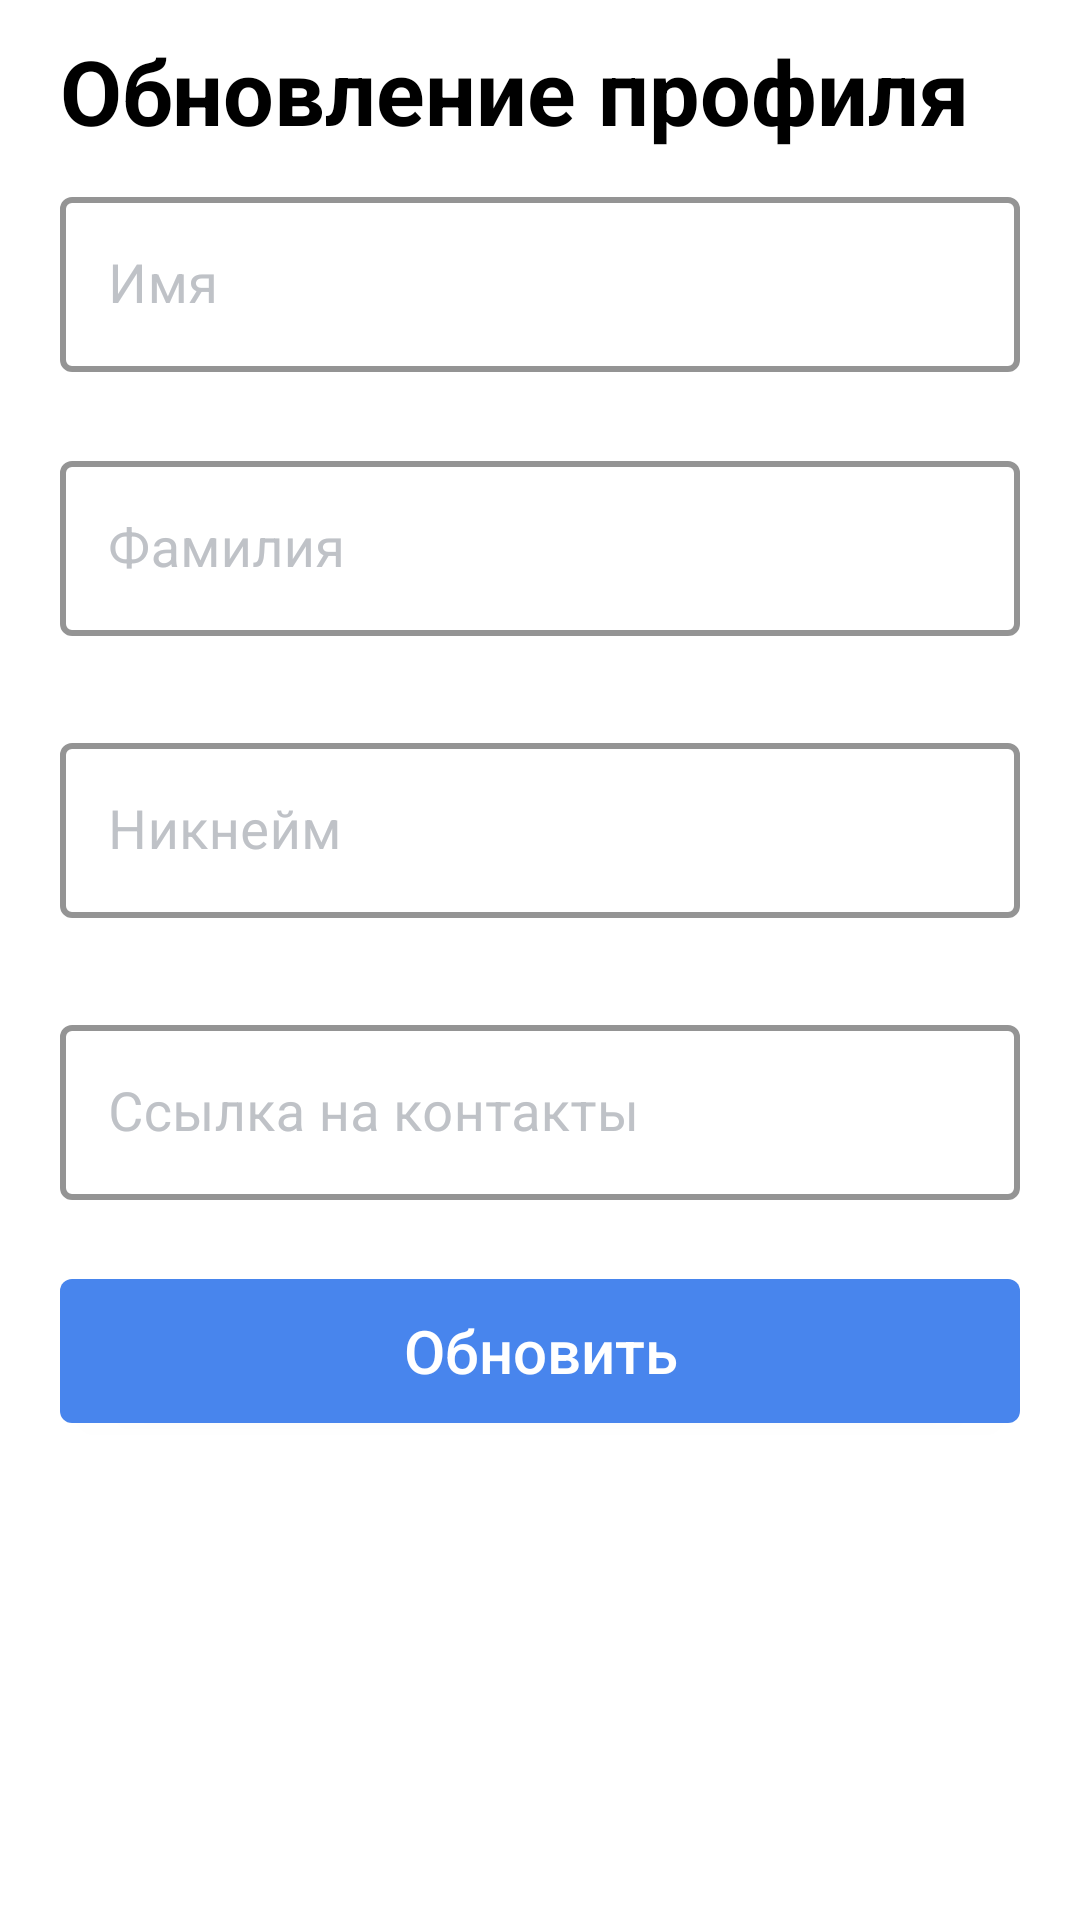

Here is an Android app screen rendered from its layout file. Give the layout XML and the strings, colors and styles it references.
<!-- AndroidManifest.xml: application theme Theme.EnglishClub -->
<!-- res/layout/fragment_profile_edit.xml -->
<?xml version="1.0" encoding="utf-8"?>
<androidx.constraintlayout.widget.ConstraintLayout xmlns:android="http://schemas.android.com/apk/res/android"
    xmlns:tools="http://schemas.android.com/tools"
    android:layout_width="match_parent"
    android:layout_height="match_parent"
    xmlns:app="http://schemas.android.com/apk/res-auto"
    tools:context=".ui.profile.ProfileEditFragment">

    <TextView
        android:id="@+id/tv_title_update"
        android:layout_width="match_parent"
        android:layout_height="wrap_content"
        android:layout_marginTop="10dp"
        android:text="Обновление профиля"
        android:layout_marginHorizontal="20sp"
        android:textColor="@color/black"
        android:textSize="30sp"
        android:textStyle="bold"
        app:layout_constraintEnd_toEndOf="parent"
        app:layout_constraintStart_toStartOf="parent"
        app:layout_constraintTop_toTopOf="parent" />

    <com.google.android.material.textfield.TextInputLayout
        android:id="@+id/firstnameContainer"
        style="@style/TextInputLayoutStyle"
        android:layout_width="match_parent"
        android:layout_height="wrap_content"
        android:layout_marginHorizontal="20sp"
        android:layout_marginTop="10sp"
        android:textColorHint="#bfc2c7"
        app:startIconTint="@color/black"
        app:errorEnabled="true"
        app:boxStrokeColor="#4885ed"
        app:hintTextColor="#4885ed"
        app:boxStrokeWidth="2dp"
        app:layout_constraintEnd_toEndOf="parent"
        app:layout_constraintStart_toStartOf="parent"
        app:layout_constraintTop_toBottomOf="@id/tv_title_update">

        <com.google.android.material.textfield.TextInputEditText
            android:id="@+id/firstnameEditText"
            android:layout_width="match_parent"
            android:layout_height="match_parent"
            android:hint="Имя"
            android:inputType="text"
            android:textSize="18sp"
            android:lines="1"
            android:textColor="@color/black"
            android:textCursorDrawable="@color/black" />
    </com.google.android.material.textfield.TextInputLayout>

    <com.google.android.material.textfield.TextInputLayout
        android:id="@+id/lastNameContainer"
        style="@style/TextInputLayoutStyle"
        android:layout_width="match_parent"
        android:layout_height="wrap_content"
        android:layout_marginHorizontal="20sp"
        android:layout_marginTop="4sp"
        android:textColorHint="#bfc2c7"
        app:boxStrokeWidth="2dp"
        app:errorEnabled="true"
        app:startIconTint="@color/black"
        app:boxStrokeColor="#4885ed"
        app:hintTextColor="#4885ed"
        app:layout_constraintEnd_toEndOf="@id/firstnameContainer"
        app:layout_constraintStart_toStartOf="@id/firstnameContainer"
        app:layout_constraintTop_toBottomOf="@id/firstnameContainer">

        <com.google.android.material.textfield.TextInputEditText
            android:id="@+id/lastNameEditText"
            android:layout_width="match_parent"
            android:layout_height="match_parent"
            android:hint="Фамилия"
            android:inputType="text"
            android:lines="1"
            android:textSize="18sp"
            android:textColor="@color/black"
            android:textCursorDrawable="@color/black" />
    </com.google.android.material.textfield.TextInputLayout>

    <com.google.android.material.textfield.TextInputLayout
        android:id="@+id/usernameContainer"
        style="@style/TextInputLayoutStyle"
        android:layout_width="match_parent"
        android:layout_height="wrap_content"
        android:layout_marginHorizontal="20sp"
        android:layout_marginTop="10sp"
        android:textColorHint="#bfc2c7"
        app:startIconTint="@color/black"
        app:errorEnabled="true"
        app:boxStrokeColor="#4885ed"
        app:hintTextColor="#4885ed"
        app:boxStrokeWidth="2dp"
        app:layout_constraintEnd_toEndOf="@id/lastNameContainer"
        app:layout_constraintStart_toStartOf="@id/lastNameContainer"
        app:layout_constraintTop_toBottomOf="@id/lastNameContainer">

        <com.google.android.material.textfield.TextInputEditText
            android:id="@+id/usernameEditText"
            android:layout_width="match_parent"
            android:layout_height="match_parent"
            android:hint="Никнейм"
            android:inputType="text"
            android:textSize="18sp"
            android:lines="1"
            android:textColor="@color/black"
            android:textCursorDrawable="@color/black" />
    </com.google.android.material.textfield.TextInputLayout>


    <com.google.android.material.textfield.TextInputLayout
        android:id="@+id/mediaLinkContainer"
        style="@style/TextInputLayoutStyle"
        android:layout_width="match_parent"
        android:layout_height="wrap_content"
        android:layout_marginHorizontal="20sp"
        android:layout_marginTop="10sp"
        android:textColorHint="#bfc2c7"
        app:startIconTint="@color/black"
        app:errorEnabled="true"
        app:startIconDrawable="@drawable/ic_email"
        app:boxStrokeColor="#4885ed"
        app:hintTextColor="#4885ed"
        app:boxStrokeWidth="2dp"
        app:layout_constraintEnd_toEndOf="@id/usernameContainer"
        app:layout_constraintStart_toStartOf="@id/usernameContainer"
        app:layout_constraintTop_toBottomOf="@id/usernameContainer">

        <com.google.android.material.textfield.TextInputEditText
            android:id="@+id/mediaLinkEditText"
            android:layout_width="match_parent"
            android:layout_height="match_parent"
            android:hint="Ссылка на контакты"
            android:inputType="text"
            android:textSize="18sp"
            android:lines="1"
            android:textColor="@color/black"
            android:textCursorDrawable="@color/black" />
    </com.google.android.material.textfield.TextInputLayout>

    <com.google.android.material.button.MaterialButton
        android:id="@+id/updateUserButton"
        android:layout_width="match_parent"
        android:layout_height="60sp"
        android:layout_marginHorizontal="20sp"
        android:text="Обновить"
        android:textAllCaps="false"
        android:textSize="20sp"
        app:backgroundTint="#4885ed"
        android:letterSpacing="0"
        app:layout_constraintTop_toBottomOf="@id/mediaLinkContainer"
        app:layout_constraintEnd_toEndOf="parent"
        app:layout_constraintStart_toStartOf="parent" />

</androidx.constraintlayout.widget.ConstraintLayout>
<!-- resources referenced by this layout -->
<resources>
  <color name="black">#FF000000</color>
  <style name="TextInputLayoutStyle" parent="Widget.MaterialComponents.TextInputLayout.OutlinedBox">
          <item name="boxStrokeColor">#bfc2c7</item>
          <item name="boxStrokeWidth">2dp</item>
      </style>
  <style name="Theme.EnglishClub" parent="Theme.MaterialComponents.DayNight.NoActionBar">
          
          <item name="colorPrimary">@color/purple_500</item>
          <item name="colorPrimaryVariant">@color/purple_700</item>
          <item name="colorOnPrimary">@color/white</item>
          
          <item name="colorSecondary">@color/teal_200</item>
          <item name="colorSecondaryVariant">@color/teal_700</item>
          <item name="colorOnSecondary">@color/black</item>
          
          <item name="android:statusBarColor">?attr/colorPrimaryVariant</item>
          
      </style>
  <color name="purple_500">#FF6200EE</color>
  <color name="purple_700">#FF3700B3</color>
  <color name="white">#FFFFFFFF</color>
  <color name="teal_200">#FF03DAC5</color>
  <color name="teal_700">#FF018786</color>
</resources>
